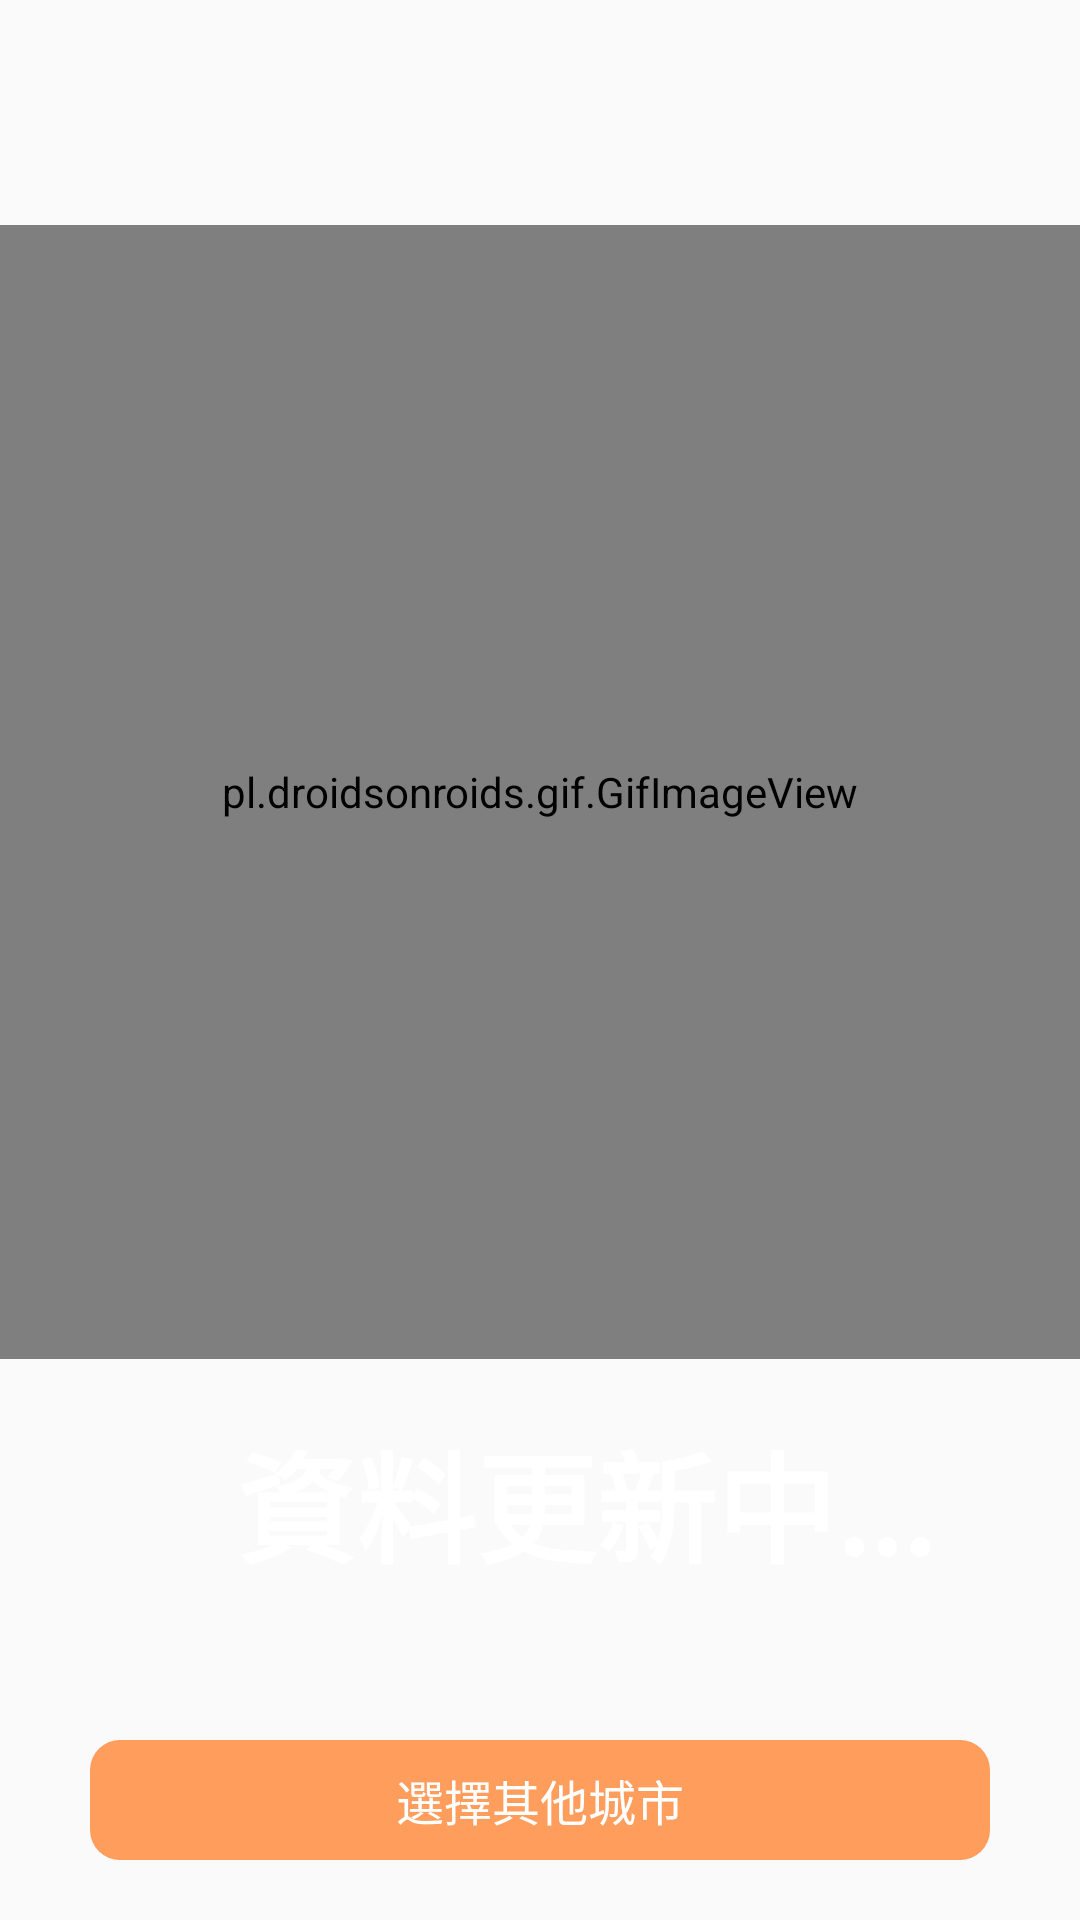

Reconstruct the res/layout file that produces this screen, plus the resources it refers to.
<!-- AndroidManifest.xml: activity theme Theme.AppCompat.Light.NoActionBar -->
<!-- res/layout/activity_main.xml -->
<?xml version="1.0" encoding="utf-8"?>

<RelativeLayout xmlns:android="http://schemas.android.com/apk/res/android"
    xmlns:app="http://schemas.android.com/apk/res-auto"
    xmlns:tools="http://schemas.android.com/tools"
    android:layout_width="match_parent"
    android:layout_height="match_parent"
    android:background="@drawable/img_5"
    tools:context=".MainActivity">




    <pl.droidsonroids.gif.GifImageView
        android:layout_marginTop="75dp"
        android:layout_width="500dp"
        android:layout_height="378dp"
        android:id="@+id/weatherIcon"
        android:src="@drawable/finding">

    </pl.droidsonroids.gif.GifImageView>


    <LinearLayout
        android:layout_width="match_parent"
        android:layout_height="wrap_content"
        android:layout_marginBottom="50dp"
        android:orientation="vertical"
        android:layout_above="@id/cityFinder">

		
		<TextView
        android:id="@+id/timeTextView"
        android:layout_width="wrap_content"
        android:layout_height="wrap_content"
		android:textColor="#ffffff"
        android:textSize="20sp"
        android:textStyle="bold"></TextView>
		
		
        <TextView
            android:id="@+id/TempRange"
            android:layout_width="match_parent"
			android:layout_height="wrap_content"
			android:layout_marginBottom="50dp"
            android:layout_marginLeft="6dp"
            android:textColor="#ffffff"
            android:textSize="50sp"
            android:textStyle="bold">
		</TextView>

        <TextView
            android:layout_width="match_parent"
            android:layout_height="wrap_content"
            android:layout_gravity="center"
            android:id="@+id/weatherCondition"
            android:textSize="30sp"
            android:textAlignment="center"
            android:textColor="#ffffff"
            android:text=""
            android:paddingStart="30sp"
			android:paddingEnd="0dp"></TextView>
        <TextView
            android:layout_width="match_parent"
            android:layout_height="wrap_content"
            android:layout_gravity="center"
            android:textAlignment="center"
            android:id="@+id/cityName"
            android:textStyle="bold"
            android:textSize="40sp"
            android:text="資料更新中..."
            android:paddingStart="30sp"
			android:paddingEnd="0dp"
            android:textColor="#ffffff">
        </TextView>

    </LinearLayout>




    <RelativeLayout
        android:id="@+id/cityFinder"
        android:layout_width="match_parent"
        android:layout_height="40dp"
        android:layout_alignParentBottom="true"
        android:layout_centerInParent="true"
        android:layout_marginLeft="30dp"
        android:layout_marginRight="30dp"
        android:layout_marginBottom="20dp"
        android:background="@drawable/buttondesign">

        <TextView
            android:layout_width="wrap_content"
            android:layout_height="wrap_content"
            android:layout_centerInParent="true"
            android:text="選擇其他城市"
            android:textColor="#ffffff"
            android:textSize="16sp" />

    </RelativeLayout>

</RelativeLayout>
<!-- resources referenced by this layout -->
<resources>
  <!-- drawable buttondesign (drawable) -->
  <?xml version="1.0" encoding="utf-8"?>
  
  <shape xmlns:android="http://schemas.android.com/apk/res/android"
      android:shape="rectangle"
      >
  <corners android:radius="10dp"
      >
  
  </corners>
      <solid android:color="#ff9d5c"></solid>
  </shape>
</resources>
